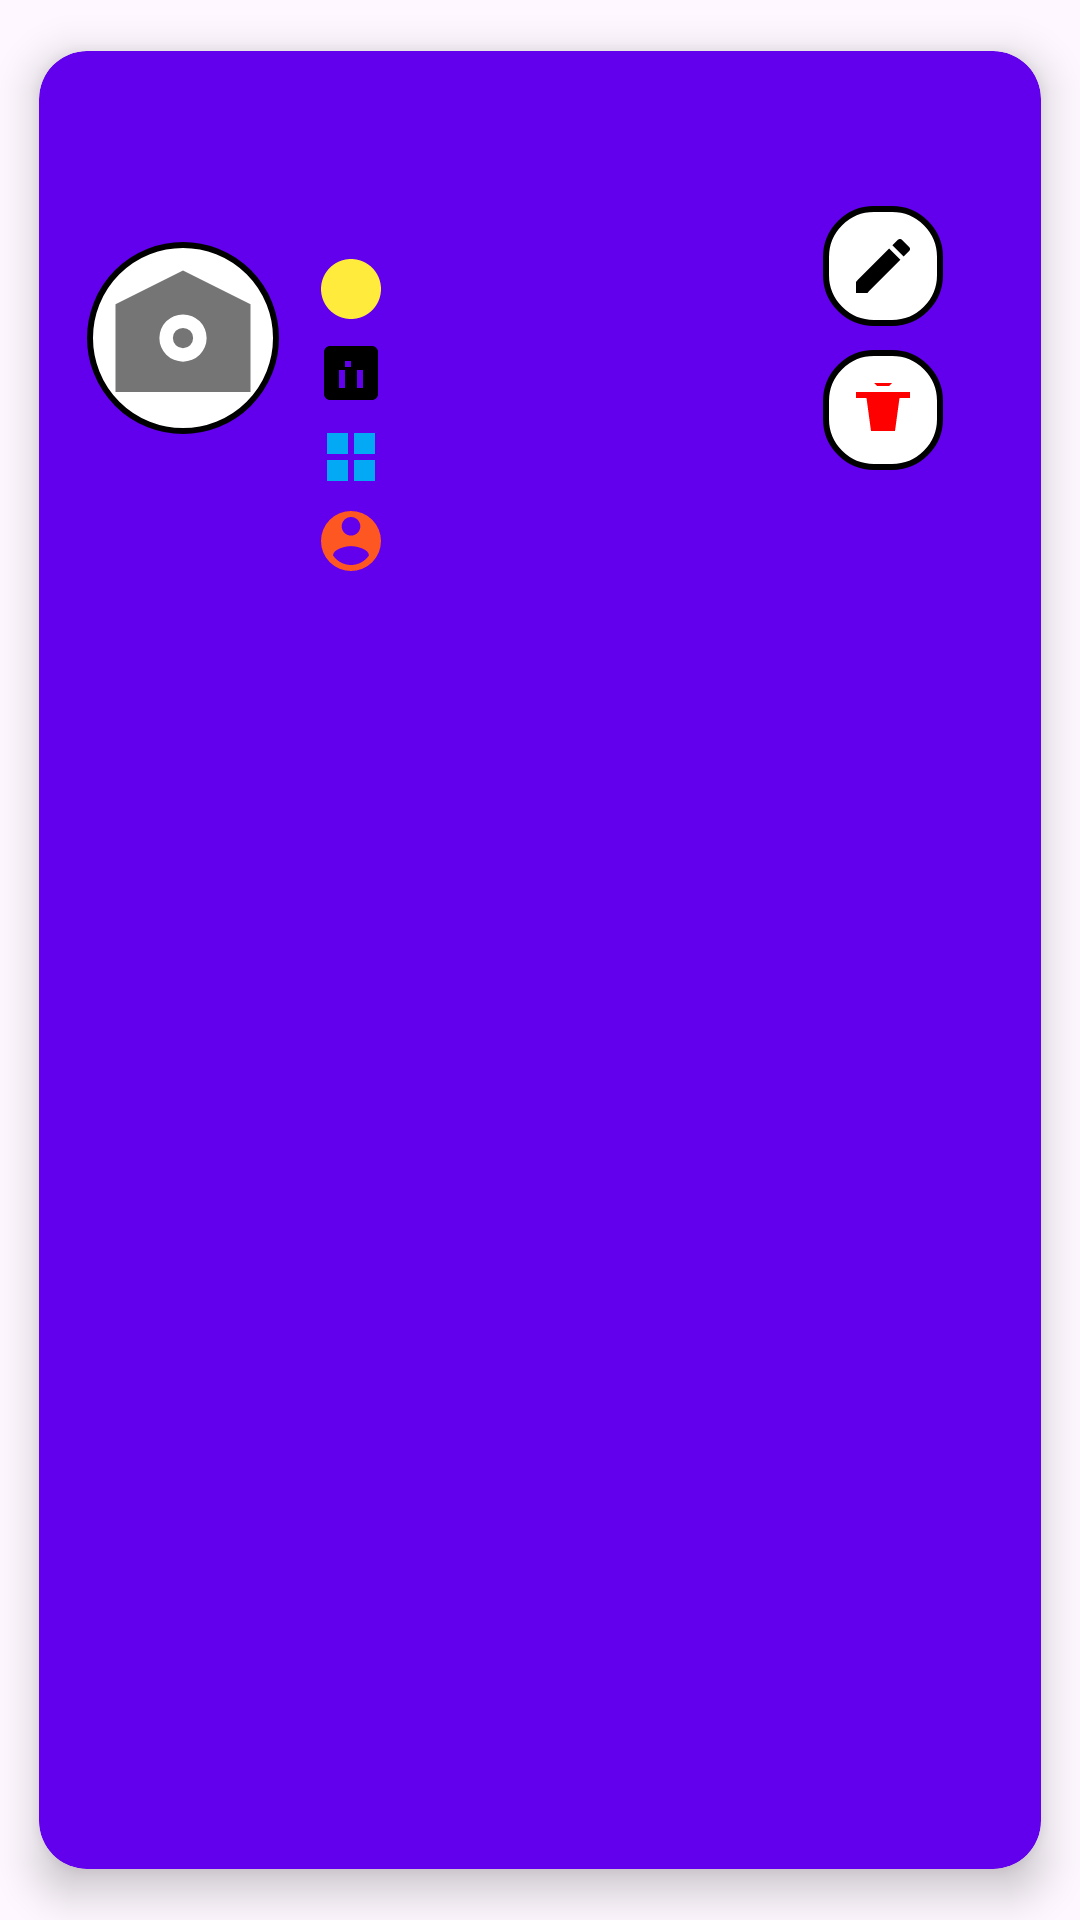

Android layout source for this screen:
<!-- AndroidManifest.xml: application theme Theme.Emprende2_2024 -->
<!-- res/layout/activity_vproducto_item.xml -->
<?xml version="1.0" encoding="utf-8"?>
<androidx.cardview.widget.CardView xmlns:android="http://schemas.android.com/apk/res/android"
    xmlns:app="http://schemas.android.com/apk/res-auto"
    xmlns:tools="http://schemas.android.com/tools"
    android:id="@+id/cardView"
    android:layout_width="match_parent"
    android:layout_height="wrap_content"
    android:layout_margin="10dp"
    app:cardCornerRadius="16dp"
    app:cardBackgroundColor="@color/primary"
    app:cardElevation="8dp"
    app:cardUseCompatPadding="true">

    
    <RelativeLayout
        android:layout_width="match_parent"
        android:layout_height="wrap_content"
        android:padding="16dp">

        
        <LinearLayout
            android:layout_width="match_parent"
            android:layout_height="wrap_content"
            android:orientation="horizontal"
            android:weightSum="1"
            android:gravity="center_vertical">

            
            <ImageView
                android:id="@+id/imageView"
                android:layout_width="64dp"
                android:layout_height="64dp"
                android:layout_gravity="center_vertical"
                android:layout_marginEnd="12dp"
                android:src="@drawable/ic_product"
                android:background="@drawable/image_circle_background"
                android:scaleType="centerCrop" />

            
            <LinearLayout
                android:layout_width="0dp"
                android:layout_height="wrap_content"
                android:layout_weight="0.75"
                android:orientation="vertical">

                
                <TextView
                    android:id="@+id/viewNombre"
                    android:layout_width="match_parent"
                    android:layout_height="wrap_content"
                    android:textColor="#212121"
                    android:textSize="18sp"
                    android:textStyle="bold"
                    android:layout_marginBottom="4dp" />

                
                <TextView
                    android:id="@+id/viewSKU"
                    android:layout_width="match_parent"
                    android:layout_height="wrap_content"
                    android:textColor="#757575"
                    android:textSize="14sp"
                    android:drawablePadding="8dp"
                    android:layout_marginBottom="4dp" />

                
                <TextView
                    android:id="@+id/viewPrecio"
                    android:layout_width="match_parent"
                    android:layout_height="wrap_content"
                    android:textColor="#757575"
                    android:textSize="14sp"
                    android:drawableLeft="@drawable/ic_price"
                    android:drawablePadding="8dp"
                    android:layout_marginBottom="4dp" />

                
                <TextView
                    android:id="@+id/viewCantidad"
                    android:layout_width="match_parent"
                    android:layout_height="wrap_content"
                    android:textColor="#757575"
                    android:textSize="14sp"
                    android:drawableLeft="@drawable/ic_quantity"
                    android:drawablePadding="8dp"
                    android:layout_marginBottom="4dp" />

                
                <TextView
                    android:id="@+id/viewNombreCategoria"
                    android:layout_width="match_parent"
                    android:layout_height="wrap_content"
                    android:textColor="#212121"
                    android:textStyle="italic"
                    android:textSize="14sp"
                    android:drawableLeft="@drawable/ic_category"
                    android:drawablePadding="8dp" />

                
                <TextView
                    android:id="@+id/viewNombreProveedor"
                    android:layout_width="match_parent"
                    android:layout_height="wrap_content"
                    android:textColor="#4CAF50"
                    android:textSize="14sp"
                    android:drawableLeft="@drawable/ic_supplier"
                    android:drawablePadding="8dp"
                    android:layout_marginTop="4dp" />

            </LinearLayout>

            
            <LinearLayout
                android:layout_width="0dp"
                android:layout_height="wrap_content"
                android:layout_weight="0.25"
                android:gravity="center_vertical"
                android:orientation="vertical">

                
                <ImageView
                    android:id="@+id/imageView1"
                    android:layout_width="40dp"
                    android:layout_height="40dp"
                    android:layout_marginBottom="8dp"
                    android:src="@drawable/ic_edit"
                    android:background="@drawable/rounded_corner"
                    android:padding="8dp"
                    android:scaleType="centerInside" />

                
                <ImageView
                    android:id="@+id/imageView2"
                    android:layout_width="40dp"
                    android:layout_height="40dp"
                    android:src="@drawable/ic_delete"
                    android:background="@drawable/rounded_corner"
                    android:padding="8dp"
                    android:scaleType="centerInside" />
            </LinearLayout>

        </LinearLayout>
    </RelativeLayout>
</androidx.cardview.widget.CardView>
<!-- resources referenced by this layout -->
<resources>
  <color name="primary">#6200EE</color>
  <!-- drawable ic_category (drawable) -->
  <vector xmlns:android="http://schemas.android.com/apk/res/android"
      android:width="24dp"
      android:height="24dp"
      android:viewportWidth="24"
      android:viewportHeight="24">
      <path
          android:fillColor="#03A9F4"
          android:pathData="M4,4h7v7H4zM4,13h7v7H4zM13,4h7v7h-7zM13,13h7v7h-7z"/>
  </vector>
  <!-- drawable ic_delete (drawable) -->
  <vector xmlns:android="http://schemas.android.com/apk/res/android"
      android:width="24dp"
      android:height="24dp"
      android:viewportWidth="24"
      android:viewportHeight="24">
      <path
          android:fillColor="#FF0000"
      android:pathData="M3,6h18v2H3V6zm3.5,2L8,19h8l1.5-11H6.5zM14,4h-4l-1-1h6l-1,1z" />
  </vector>
  <!-- drawable ic_edit (drawable) -->
  <vector xmlns:android="http://schemas.android.com/apk/res/android"
      android:width="24dp"
      android:height="24dp"
      android:viewportWidth="24"
      android:viewportHeight="24">
  
      
      <path
          android:fillColor="#000000"
          android:pathData="M3,17.25V21h3.75L17.81,9.94l-3.75,-3.75L3,17.25zM20.71,7.04c.39,-.39 .39,-1.02 0,-1.41l-2.34,-2.34c-.39,-.39 -1.02,-.39 -1.41,0l-1.83,1.83 3.75,3.75 1.83,-1.83z"/>
  </vector>
  <!-- drawable ic_product (drawable) -->
  <vector xmlns:android="http://schemas.android.com/apk/res/android"
      android:width="24dp"
      android:height="24dp"
      android:viewportWidth="24"
      android:viewportHeight="24">
      <path
          android:fillColor="#757575"
          android:pathData="M12,2L2,7v13h20V7L12,2zM12,15.5A3.5,3.5,0,1 1,15.5,12,3.5,3.5,0,0 1,12,15.5zM12,10.5A1.5,1.5,0,1 0,13.5,12,1.5,1.5,0,0 0,12,10.5z"/>
  </vector>
  <!-- drawable ic_quantity (drawable) -->
  <vector xmlns:android="http://schemas.android.com/apk/res/android"
      android:width="24dp"
      android:height="24dp"
      android:viewportWidth="24"
      android:viewportHeight="24">
      <path
          android:fillColor="#000000"
          android:pathData="M19,3H5c-1.1,0 -2,0.9 -2,2v14c0,1.1 0.9,2 2,2h14c1.1,0 2,-0.9 2,-2V5c0,-1.1 -0.9,-2 -2,-2zM10,17H8v-6h2v6zM16,17h-2v-6h2v6zM12,10h-2V8h2v2z"/>
  </vector>
  <!-- drawable ic_supplier (drawable) -->
  <vector xmlns:android="http://schemas.android.com/apk/res/android"
      android:width="24dp"
      android:height="24dp"
      android:viewportWidth="24"
      android:viewportHeight="24">
      <path
          android:fillColor="#FF5722"
          android:pathData="M12,2A10,10 0,1 0,22,12A10,10 0,0 0,12,2zM12,4c1.71,0 3.1,1.39 3.1,3.1S13.71,10.2 12,10.2 8.9,8.81 8.9,7.1 10.29,4 12,4zM12,20c-2.5,0 -4.71,-1.28 -6,-3.22 0.03,-1.99 4,-3.08 6,-3.08s5.97,1.09 6,3.08C16.71,18.72 14.5,20 12,20z"/>
  </vector>
  <!-- drawable image_circle_background (drawable) -->
  <shape xmlns:android="http://schemas.android.com/apk/res/android"
      android:shape="oval">
  
      
      <solid android:color="#FFFFFF" />
  
      
      <stroke
          android:width="2dp"
          android:color="#000000" />
  
      
      <padding
          android:left="5dp"
          android:top="5dp"
          android:right="5dp"
          android:bottom="5dp" />
  
  </shape>
  <!-- drawable rounded_corner (drawable) -->
  <shape xmlns:android="http://schemas.android.com/apk/res/android">
      
      <solid android:color="#FFFFFF"/> 
  
      
      <corners android:radius="16dp"/> 
  
      
      <stroke
          android:width="2dp"
          android:color="#000000"/> 
  
      
      <padding
          android:left="8dp"
          android:top="8dp"
          android:right="8dp"
          android:bottom="8dp"/>
  </shape>
  <style name="Theme.Emprende2_2024" parent="Base.Theme.Emprende2_2024" />
  <style name="Base.Theme.Emprende2_2024" parent="Theme.Material3.DayNight.NoActionBar">
          
          
      </style>
</resources>
